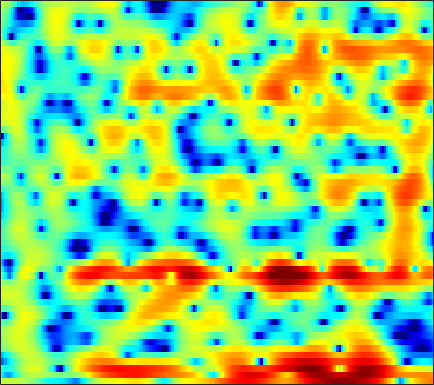

Data behind this chart, as committed beside it:
2.0697, 2.182, 2.2957, 2.3759, 2.411, 2.415, 2.3706, 2.3173, 2.2027, 2.0448, 1.8421, 1.6466, 1.3148, 0.89208, 0.52074, -0.033007, -0.65391, -1.1603, -1.8788, -2.6085, -3.3031, -3.7671, -4.3011, -4.7059
-4.398, -5.68, -7.422, -8.426, -8.117, -6.525, -4.572, -3.224, -1.698, -0.4826, 0.4592, 1.011, 1.564, 1.936, 2.109, 2.215, 2.198, 2.124, 1.956, 1.726, 1.449, 1.226, 0.9257, 0.6426
-3.067, -3.472, -3.847, -3.897, -3.661, -2.985, -2.022, -1.217, -0.1462, 0.8468, 1.709, 2.249, 2.822, 3.225, 3.408, 3.505, 3.426, 3.255, 2.867, 2.279, 1.461, 0.6737, -0.6549, -2.406
-10.88, -9.766, -7.944, -6.166, -4.942, -3.478, -2.19, -1.336, -0.3362, 0.5104, 1.213, 1.643, 2.09, 2.396, 2.532, 2.591, 2.517, 2.377, 2.089, 1.687, 1.19, 0.7734, 0.187, -0.4006
-7.318, -6.518, -5.133, -3.678, -2.644, -1.393, -0.3048, 0.397, 1.186, 1.81, 2.275, 2.523, 2.716, 2.758, 2.695, 2.487, 2.144, 1.808, 1.26, 0.6181, -0.09252, -0.6449, -1.369, -2.03
-0.9266, -0.4886, 0.1326, 0.7657, 1.225, 1.794, 2.292, 2.605, 2.933, 3.145, 3.233, 3.21, 3.046, 2.732, 2.394, 1.798, 1.029, 0.331, -0.7766, -2.113, -3.725, -5.162, -7.498, -10.5
-0.1035, 0.5148, 1.241, 1.863, 2.265, 2.71, 3.045, 3.219, 3.344, 3.337, 3.193, 2.993, 2.593, 2.042, 1.525, 0.6916, -0.3128, -1.178, -2.477, -3.929, -5.52, -6.785, -8.525, -10.2
0.3059, 0.9465, 1.681, 2.287, 2.663, 3.067, 3.355, 3.491, 3.56, 3.486, 3.258, 2.981, 2.462, 1.762, 1.111, 0.06683, -1.184, -2.261, -3.875, -5.673, -7.587, -9.014, -10.73, -11.95
0.499, 0.894, 1.421, 1.942, 2.32, 2.785, 3.175, 3.402, 3.6, 3.653, 3.538, 3.33, 2.878, 2.206, 1.549, 0.4604, -0.901, -2.131, -4.103, -6.565, -9.702, -12.75, -18.5, -25.77
-2.098, -2.2, -1.906, -1.117, -0.3174, 0.8195, 1.871, 2.536, 3.227, 3.685, 3.907, 3.92, 3.736, 3.326, 2.874, 2.087, 1.088, 0.2083, -1.124, -2.61, -4.181, -5.348, -6.787, -7.947
-9.409, -15.76, -20.38, -8.925, -5.101, -1.828, 0.3734, 1.582, 2.752, 3.523, 3.973, 4.129, 4.127, 3.912, 3.623, 3.073, 2.374, 1.772, 0.8893, -0.07483, -1.103, -1.895, -2.988, -4.119
-1.686, -1.931, -1.841, -1.23, -0.5381, 0.4754, 1.409, 2.005, 2.625, 3.033, 3.226, 3.236, 3.078, 2.75, 2.404, 1.822, 1.138, 0.5748, -0.2114, -1.006, -1.78, -2.332, -3.039, -3.72
1.64, 1.701, 1.827, 2.003, 2.166, 2.398, 2.606, 2.716, 2.775, 2.715, 2.512, 2.257, 1.764, 1.09, 0.4767, -0.4689, -1.562, -2.464, -3.689, -4.784, -5.584, -5.906, -5.948, -5.689
2.797, 2.873, 2.963, 3.031, 3.058, 3.066, 3.038, 2.976, 2.809, 2.521, 2.092, 1.664, 0.9256, -0.04268, -0.9363, -2.395, -4.243, -5.947, -8.875, -13.01, -18.71, -19.09, -13.73, -9.837
2.535, 2.516, 2.476, 2.458, 2.461, 2.469, 2.466, 2.443, 2.355, 2.145, 1.77, 1.362, 0.6529, -0.2858, -1.17, -2.561, -4.106, -5.377, -7.237, -8.995, -10.07, -10.05, -8.947, -7.219
1.38, 0.9595, 0.4133, 0.06945, 0.05799, 0.3612, 0.8836, 1.31, 1.81, 2.126, 2.177, 1.998, 1.461, 0.6097, -0.2408, -1.64, -3.266, -4.447, -5.648, -6.183, -6.011, -5.571, -4.714, -3.74
-0.1904, -2.046, -5.322, -9.293, -10.01, -6.215, -2.403, -0.2478, 1.853, 3.285, 4.132, 4.409, 4.23, 3.466, 2.485, 0.4054, -2.971, -6.834, -18.21, -13.97, -6.771, -4.245, -2.356, -1.512
-3.65, -5.736, -8.832, -11.26, -11.32, -8.94, -5.64, -3.191, -0.4081, 1.704, 3.148, 3.873, 4.361, 4.294, 3.936, 3.12, 1.996, 1.039, 0.07115, -0.2385, -0.1265, 0.04328, 0.02032, -0.5286
-6.668, -8.89, -12.98, -19.64, -19.39, -12.65, -7.878, -5.271, -2.58, -0.5124, 1.02, 1.847, 2.64, 3.087, 3.215, 3.205, 3.008, 2.772, 2.462, 2.104, 1.743, 1.448, 0.9758, 0.3845
-4.947, -5.371, -5.789, -5.94, -5.679, -4.817, -3.631, -2.631, -1.321, -0.1623, 0.8259, 1.424, 2.016, 2.435, 2.63, 2.733, 2.718, 2.654, 2.459, 2.174, 1.831, 1.521, 1.048, 0.5001
-3.568, -3.285, -2.901, -2.434, -2.063, -1.486, -0.8405, -0.3535, 0.2814, 0.8554, 1.337, 1.639, 1.938, 2.11, 2.176, 2.168, 2.079, 1.971, 1.757, 1.508, 1.197, 0.9164, 0.4883, -0.02796
-3.005, -2.378, -1.62, -0.8978, -0.4016, 0.188, 0.7234, 1.071, 1.455, 1.745, 1.915, 1.964, 1.942, 1.796, 1.626, 1.353, 1.027, 0.7668, 0.4708, 0.2304, 0.0253, -0.1046, -0.3014, -0.5623
-2.815, -1.93, -0.8488, 0.06189, 0.6739, 1.366, 1.902, 2.211, 2.483, 2.588, 2.523, 2.34, 1.925, 1.322, 0.7358, -0.1739, -1.16, -1.852, -2.51, -2.737, -2.489, -2.11, -1.562, -1.106
-3.304, -2.143, -0.7815, 0.3832, 1.112, 1.926, 2.54, 2.863, 3.112, 3.132, 2.914, 2.584, 1.867, 0.8097, -0.2712, -2.244, -5.016, -7.982, -13.58, -13.72, -8.438, -5.701, -3.215, -1.578
-4.974, -3.606, -2.028, -0.6537, 0.2134, 1.159, 1.887, 2.276, 2.591, 2.67, 2.493, 2.213, 1.595, 0.691, -0.1744, -1.634, -3.372, -4.79, -6.191, -6.277, -4.947, -3.655, -2.072, -0.8186
-7.133, -5.622, -3.801, -2.25, -1.23, -0.1154, 0.7315, 1.198, 1.596, 1.759, 1.701, 1.516, 1.144, 0.6198, 0.186, -0.3965, -0.9405, -1.203, -1.382, -1.283, -0.9305, -0.5698, -0.01867, 0.4809
-8.93, -7.021, -4.804, -2.908, -1.764, -0.5046, 0.4146, 0.8978, 1.285, 1.388, 1.25, 0.9827, 0.4882, -0.08364, -0.5188, -0.9486, -1.124, -1.053, -0.7393, -0.1958, 0.3951, 0.8292, 1.321, 1.667
-9.255, -6.967, -4.394, -2.372, -1.136, 0.1049, 0.9781, 1.392, 1.639, 1.535, 1.06, 0.4729, -0.7283, -2.36, -3.872, -5.837, -6.298, -5.293, -3.084, -1.06, 0.5287, 1.459, 2.334, 2.861
-8.056, -5.881, -3.498, -1.811, -0.8041, 0.1505, 0.7487, 0.9922, 1.052, 0.831, 0.273, -0.35, -1.666, -3.64, -5.774, -9.539, -11.02, -8.263, -4.271, -1.478, 0.4541, 1.486, 2.43, 3.004
-3.856, -2.953, -1.973, -1.222, -0.8967, -0.6566, -0.6802, -0.8083, -1.054, -1.27, -1.434, -1.546, -1.658, -1.843, -1.929, -1.993, -1.676, -1.27, -0.4411, 0.3642, 1.078, 1.442, 1.765, 1.895
0.2333, 0.3442, 0.3347, 0.1261, -0.2377, -1.071, -2.329, -3.548, -5.259, -6.205, -5.416, -4.191, -2.453, -1.021, -0.177, 0.7202, 1.367, 1.758, 2.1, 2.227, 2.088, 1.799, 1.121, 0.1172
1.701, 1.633, 1.428, 0.9141, 0.3303, -0.9251, -2.846, -4.987, -9.245, -13.81, -9.629, -5.949, -2.645, -0.4193, 0.7522, 1.914, 2.65, 3.014, 3.177, 3.06, 2.547, 1.883, 0.4331, -1.929
-0.9196, -0.6588, -0.4468, -0.4978, -0.6642, -1.1, -1.697, -2.211, -2.77, -2.985, -2.627, -2.113, -1.198, -0.3173, 0.2752, 0.8892, 1.339, 1.543, 1.64, 1.574, 1.296, 0.9511, 0.3243, -0.4545
-3.84, -3.054, -2.3, -1.742, -1.477, -1.236, -1.14, -1.105, -1.08, -1.04, -0.9384, -0.8381, -0.6834, -0.5472, -0.4409, -0.3664, -0.2946, -0.2737, -0.1995, -0.1656, -0.0653, 0.0006253, 0.1405, 0.3142
-4.806, -3.894, -2.854, -2, -1.471, -0.9096, -0.499, -0.2764, -0.1041, -0.03617, -0.115, -0.2257, -0.51, -0.8782, -1.24, -1.728, -2.238, -2.516, -2.682, -2.515, -2.031, -1.498, -0.7033, 0.1328
-4.9, -4.109, -2.989, -1.921, -1.169, -0.3263, 0.3401, 0.68, 0.9359, 0.9484, 0.7158, 0.371, -0.309, -1.27, -2.226, -3.791, -5.794, -7.448, -9.258, -8.743, -6.493, -4.581, -2.371, -0.5481
-8.03, -7.009, -5.024, -2.902, -1.555, -0.09006, 0.9284, 1.428, 1.766, 1.729, 1.387, 0.8823, -0.0387, -1.343, -2.537, -4.621, -7.326, -10.07, -14.07, -13.05, -8.523, -5.702, -2.836, -0.6548
-20.67, -13.43, -6.785, -3.092, -1.151, 0.6167, 1.724, 2.215, 2.457, 2.294, 1.735, 1.094, -0.0504, -1.46, -2.584, -4.111, -5.332, -5.885, -6.156, -5.472, -4.263, -3.126, -1.553, -0.1447
-1.722, -1.274, -0.246, 0.9835, 1.808, 2.654, 3.173, 3.321, 3.194, 2.695, 1.75, 0.7984, -0.9378, -3.158, -5.197, -8.207, -10.42, -10.37, -8.447, -6.347, -4.388, -3.192, -1.774, -0.6509
2.62, 2.765, 3.051, 3.405, 3.607, 3.795, 3.804, 3.654, 3.219, 2.47, 1.344, 0.2799, -1.625, -4.115, -6.516, -10.71, -14.69, -13.99, -10.55, -7.759, -5.764, -4.711, -3.618, -2.803
3.371, 3.513, 3.73, 3.89, 3.939, 3.924, 3.749, 3.502, 3.014, 2.293, 1.406, 0.5716, -0.7035, -2.104, -3.262, -4.634, -5.722, -6.221, -6.402, -6.403, -6.249, -6.084, -5.939, -5.745
2.596, 3.067, 3.576, 3.891, 4.031, 4.01, 3.804, 3.55, 3.082, 2.507, 1.847, 1.26, 0.4554, -0.4411, -1.17, -2.134, -3.187, -4.008, -5.151, -6.404, -7.758, -8.655, -9.49, -9.774
1.126, 2.471, 3.61, 4.219, 4.375, 4.241, 3.833, 3.401, 2.743, 2.148, 1.61, 1.309, 0.9364, 0.491, 0.1304, -0.5804, -1.552, -2.49, -4.216, -6.6, -9.99, -14.08, -23.4, -18.93
2.964, 3.985, 4.792, 4.972, 4.699, 3.912, 2.601, 1.298, -0.595, -2.089, -2.36, -1.787, -0.8669, -0.1284, 0.1632, 0.1416, -0.2344, -0.8162, -1.861, -3.4, -5.253, -6.703, -8.103, -8.294
5.467, 5.496, 5.313, 4.741, 4.024, 2.571, 0.3405, -2.045, -6.919, -16.35, -12.54, -7.697, -4.202, -2.343, -1.608, -1.055, -0.9452, -1.064, -1.433, -1.845, -2.389, -2.747, -3.06, -3.186
5.698, 5.451, 4.961, 4.268, 3.6, 2.415, 0.966, -0.2448, -1.867, -3.147, -3.705, -3.654, -3.377, -3.129, -2.997, -2.975, -3.106, -3.202, -3.38, -3.459, -3.426, -3.346, -3.2, -2.962
5.339, 5.169, 4.839, 4.377, 3.91, 3.162, 2.288, 1.572, 0.5964, -0.3704, -1.273, -1.907, -2.768, -3.652, -4.327, -5.346, -6.288, -6.868, -7.189, -7.104, -6.46, -5.833, -4.972, -4.183
4.694, 4.8, 4.801, 4.612, 4.348, 3.877, 3.24, 2.67, 1.789, 0.7918, -0.3287, -1.306, -2.759, -4.452, -5.994, -8.502, -11.64, -14.64, -17.62, -15.09, -11.48, -9.276, -7.039, -5.423
3.815, 4.244, 4.563, 4.605, 4.491, 4.176, 3.671, 3.18, 2.359, 1.372, 0.1878, -0.9089, -2.553, -4.486, -6.179, -8.751, -11.65, -13.94, -15.66, -14.28, -11.34, -9.23, -6.99, -5.273
3.531, 3.986, 4.27, 4.306, 4.221, 3.938, 3.526, 3.12, 2.443, 1.587, 0.4733, -0.5325, -2.097, -3.96, -5.584, -7.837, -9.897, -10.93, -10.97, -9.894, -8.169, -6.759, -4.976, -3.573
3.947, 3.861, 3.58, 3.219, 2.933, 2.597, 2.318, 2.114, 1.796, 1.289, 0.5395, -0.1521, -1.46, -3.274, -5.118, -8.372, -13.87, -23.1, -18.53, -10.61, -6.553, -4.436, -2.348, -0.9044
2.831, 1.853, 0.3188, -1.318, -2.338, -2.839, -2.417, -1.821, -1.109, -0.6732, -0.5391, -0.6871, -1.2, -2.033, -2.813, -4.069, -5.308, -5.778, -5.32, -3.829, -2.039, -0.7797, 0.6419, 1.757
0.2925, -1.451, -4.66, -9.847, -17.58, -20.58, -10.9, -7.837, -5.484, -4.064, -3.231, -2.918, -2.638, -2.486, -2.383, -2.294, -2.058, -1.751, -1.171, -0.3311, 0.6087, 1.303, 2.171, 2.886
-0.339, -1.677, -3.696, -5.845, -7.223, -8.155, -8.102, -7.693, -7.076, -6.547, -6.134, -5.772, -5.275, -4.702, -4.235, -3.43, -2.498, -1.772, -0.7688, 0.2378, 1.211, 1.888, 2.668, 3.276
0.1996, -0.6912, -2.039, -3.474, -4.551, -5.942, -7.177, -8.035, -8.974, -9.702, -10.11, -10.14, -9.981, -9.313, -8.396, -6.673, -4.791, -3.378, -1.621, -0.1062, 1.183, 2.008, 2.907, 3.59
0.5211, -0.1083, -1.252, -2.724, -4.087, -6.282, -8.999, -11.35, -14.56, -16.49, -16.85, -17.51, -19.66, -22.15, -18.51, -12.38, -7.889, -5.316, -2.63, -0.5926, 0.9967, 1.942, 2.948, 3.686
0.8718, 0.5663, -0.2437, -1.554, -2.878, -5.307, -8.632, -12.05, -18.43, -22.1, -18.21, -16.68, -15.92, -15.16, -13.29, -9.788, -6.508, -4.436, -2.168, -0.3943, 0.9857, 1.806, 2.658, 3.278
1.966, 1.953, 1.573, 0.7939, -0.02747, -1.4, -3.011, -4.273, -5.788, -6.751, -7.109, -6.954, -6.507, -5.788, -5.054, -3.931, -2.722, -1.843, -0.82, 0.06286, 0.736, 1.129, 1.517, 1.808
